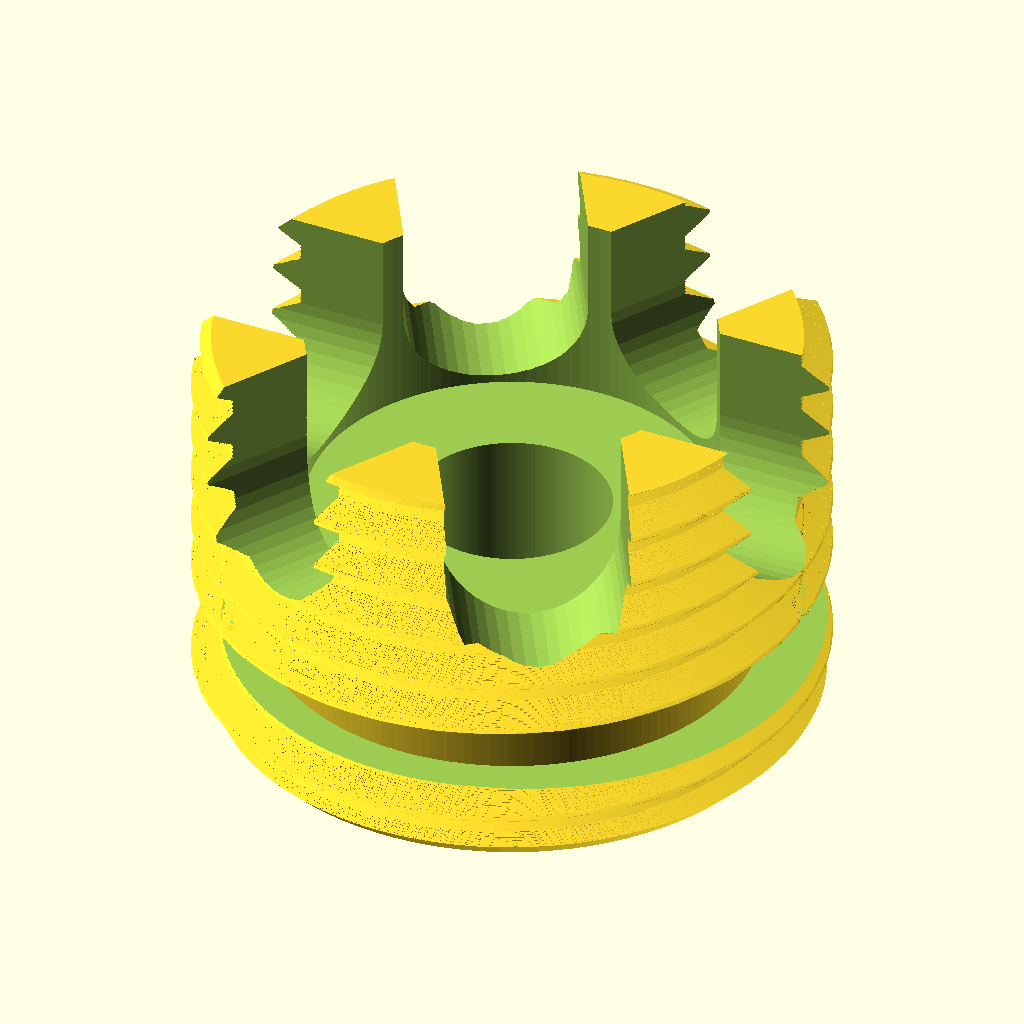
Cell 1 — every parameter at its default value.
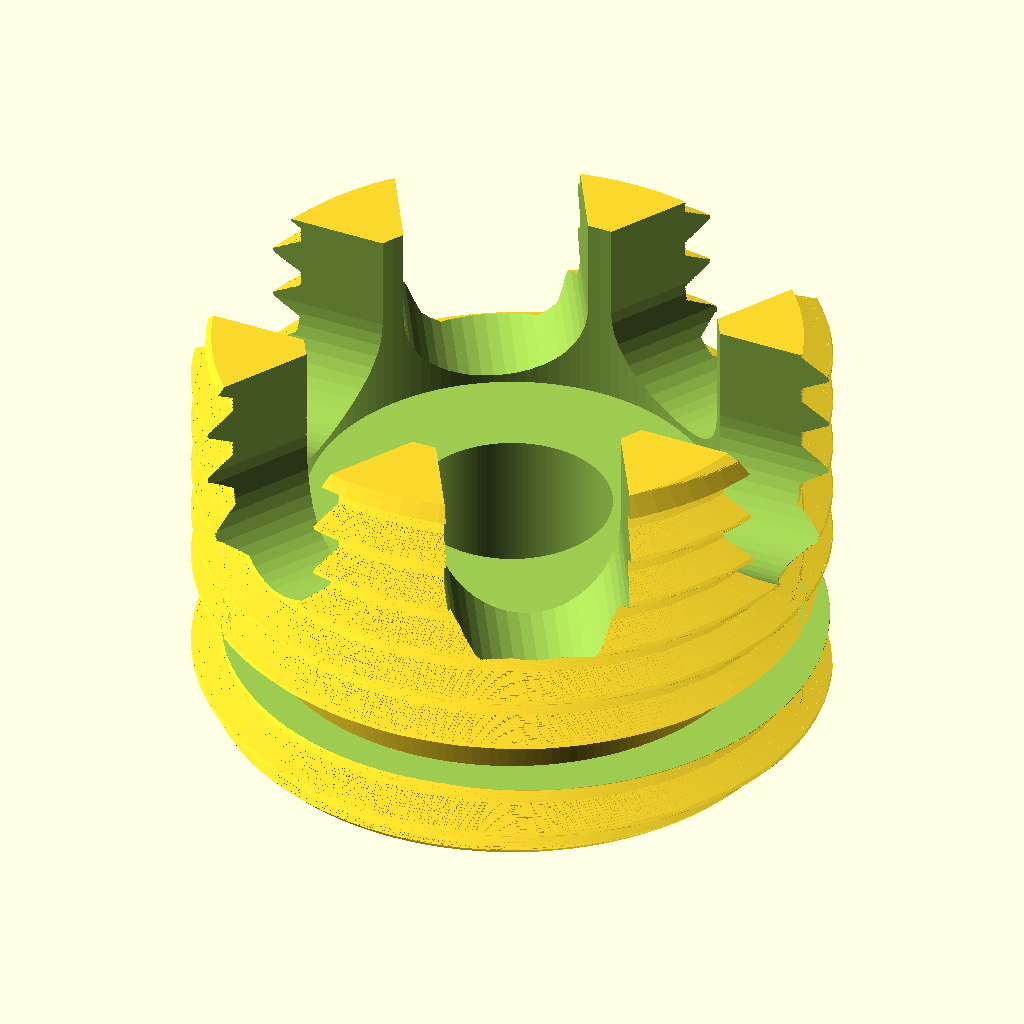
Cell 2 — right_hand set to false, the other parameters unchanged.
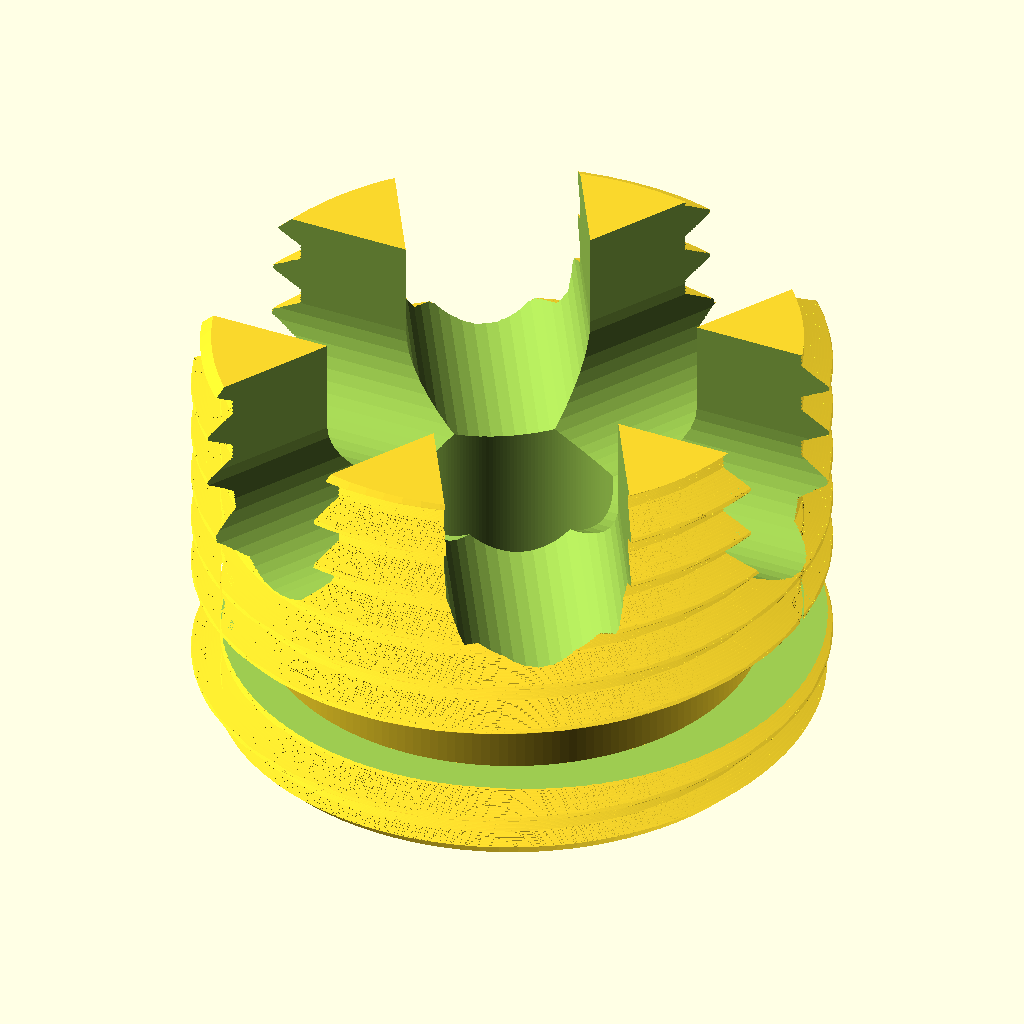
Cell 3: the same model with scallop = false.
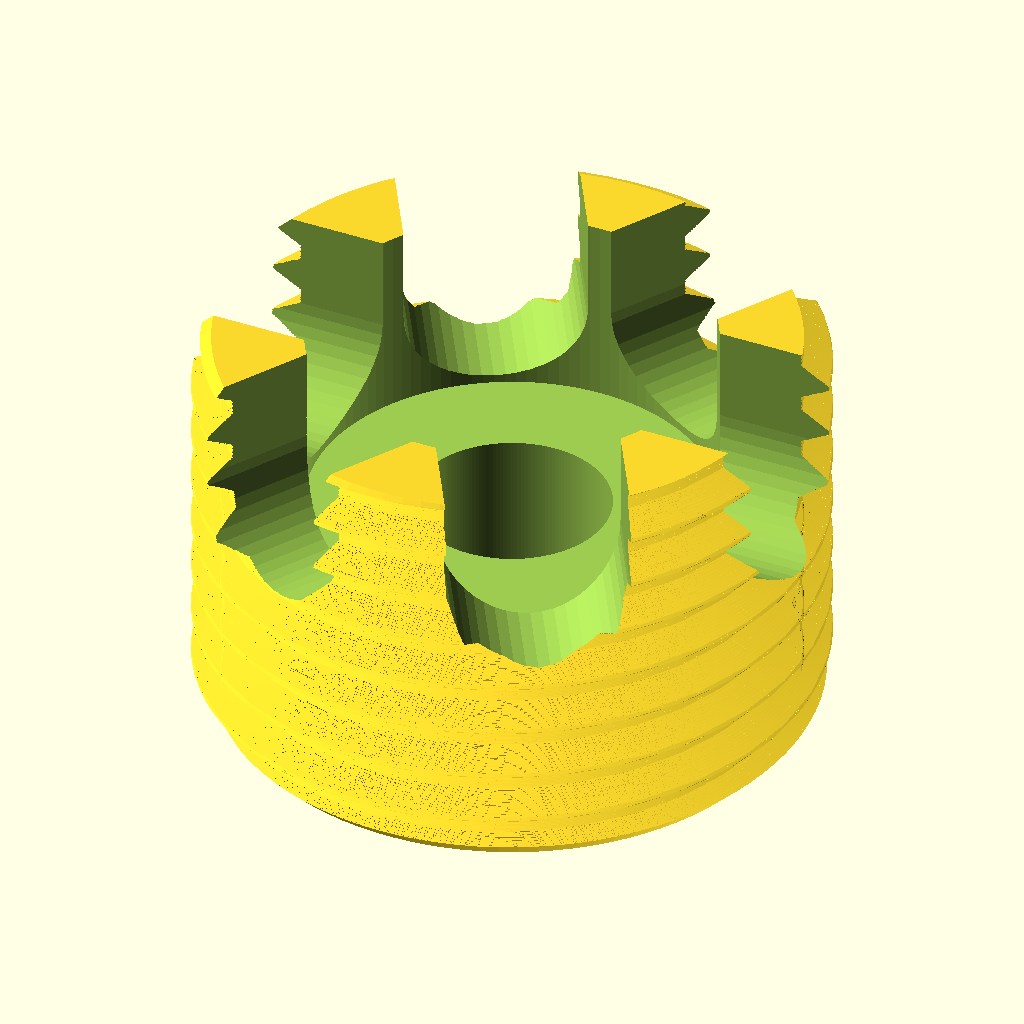
Cell 4: the same model with o_ring = false.
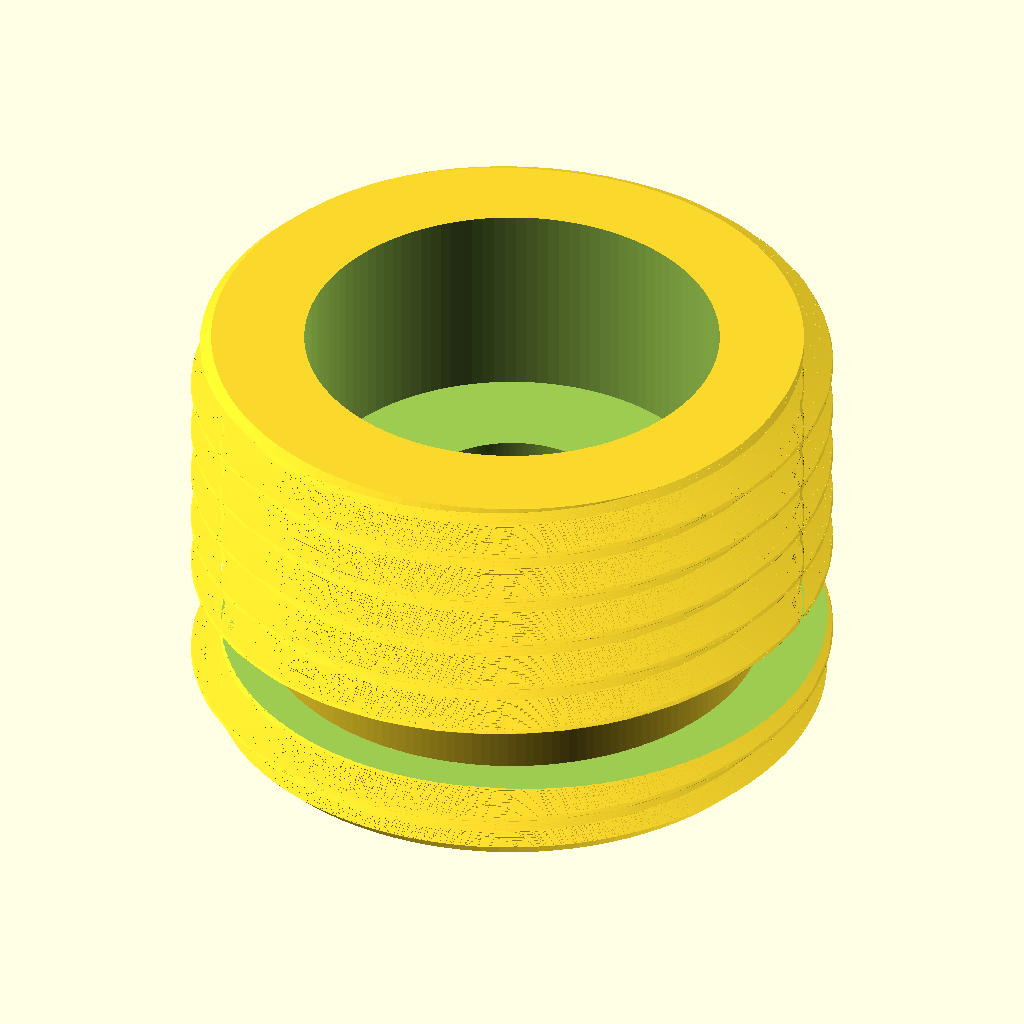
Cell 5: slots = false (everything else at default).
All cells are drawn from the same view direction (rotation 55°, 0°, 25°, orthographic, colour scheme Cornfield), but the view is re-fitted for each cell, so position and scale can differ between cells as well as the parameter.
OpenSCAD source file Karnivor/ivg/openscad/ivg.scad:
// ivg.scad -- Autococker Inner Velocity Governor (IVG / IVA)
// Thread: 3/4"-16 UNF, 60-deg ISO/UN profile.  Units: mm.
//
//   Major dia  D = 0.750"  = 19.05 mm
//   Pitch      P = 1/16"    = 1.5875 mm  (16 TPI)
//   Right-hand thread, driven by an allen key from the back.
//
// Self-contained: no libraries. The thread is generated by the linear_extrude
// "cam-profile" method -- a solid 2D blob whose outer radius varies with angle
// so that twisting it reproduces a true 60-deg V-thread (flank slope = tan30).
//
// ---- PRINTING NOTE ------------------------------------------------------
//   thread_clearance is a RADIAL relief of the FLANKS (pitch diameter). It
//   never touches the crest, so the major diameter is ALWAYS exactly 19.05 --
//   that is a hard requirement of this part, so do not "clear" it by shrinking
//   the OD. Set thread_clearance = 0 for exact nominal 3/4-16 geometry;
//   ~0.06 mm is a sane starting point for an FDM male thread into metal.
// -------------------------------------------------------------------------

// Shared interface dims (D, P, thread_clearance, length, bore_d, scallop_wall/
// floor, drive_wall + derived rroot, rcrest, cavity_r, cavity_depth,
// drive_hole_d, drive_circle_r). The driver tool includes the same file.
include <lib/ivg_shared.scad>

/* [Thread] */
right_hand      = true;

/* [Body] */
front_chamfer   = 1.0;      // lead-in chamfer at the tip (valve side)
back_chamfer    = 0.6;      // chamfer at the drive end

/* [Bore] */
bore_fn         = 180;      // facets on the center bore

/* [Scallop] */
scallop         = true;     // hollow out the interior into a thin-walled cup
scallop_open    = "back";   // open end face: "back" (drive) or "front" (tip)
scallop_fn      = 120;      // facets on the scallop cylinder

/* [O-ring] */
o_ring          = true;     // An oring partially engages the threads to prevent backout
o_ring_diameter = 15;       // O-ring slot is 19/32"
o_ring_height   = 2;        // O-ring height/gap is 5/64"

/* [Drive holes] */
drive_holes     = true;     // four holes in the floor (90 deg apart) for a pin tool
drive_hole_fn   = 60;       // facets on each drive hole

/* [Side slots] */
slots           = true;     // six through-wall windows down the side
slot_count      = 6;        // number of slots, evenly spaced around
slot_w          = 5.5;      // slot width (tangential) = round-cutter diameter
slot_z_bottom   = 7;      // slot floor, measured up from the base (z=0)
slot_open_top   = true;     // true: open through the top of the threads
                            // false: rounded cap just below the top
slot_fn         = 48;       // facets on each slot cutter

/* [Quality] */
seg_per_turn    = 32;       // helix slices per revolution
cam_step        = 3;        // deg between thread cam points (smaller = smoother)
env_fn          = 96;       // facets for the round envelope

// A_ROOT / A_FLANK / A_CREST (angular widths of one period) come from
// lib/ivg_shared.scad, where thread_clearance is folded into the two flats.

function cam_r(a) =
    let(t = ((a % 360) + 360) % 360)
      t <  A_ROOT                        ? rroot :
      t <  A_ROOT + A_FLANK              ? rroot  + (t - A_ROOT)/A_FLANK*(rcrest - rroot) :
      t <  A_ROOT + A_FLANK + A_CREST    ? rcrest :
                                           rcrest - (t - A_ROOT - A_FLANK - A_CREST)/A_FLANK*(rcrest - rroot);

// One profile segment, sampled at <= cam_step and INCLUDING its start angle.
function cam_arc(s, e) =
    let(n = max(1, ceil((e - s) / cam_step)))
    [ for (i = [0 : n-1]) let(a = s + (e - s) * i / n)
        [ cam_r(a)*cos(a), cam_r(a)*sin(a) ] ];

// Solid 2D cam whose radius sweeps root->crest->root once around. Sampled per
// segment rather than on a blind fixed grid, so exact vertices always land on
// the four profile breakpoints -- in particular on both ends of the crest flat,
// which is what pins the outside diameter at D once the flats stop being
// multiples of cam_step.
module thread_cam() {
    a1 = A_ROOT; a2 = a1 + A_FLANK; a3 = a2 + A_CREST;
    polygon(concat(cam_arc(0, a1), cam_arc(a1, a2),
                   cam_arc(a2, a3), cam_arc(a3, 360)));
}

// Full-length threaded blank (flat ends, ragged crest at the very tips).
module threaded_blank() {
    turns = length / P;
    linear_extrude(height = length,
                   twist  = (right_hand ? -1 : 1) * 360 * turns,
                   slices = max(2, ceil(turns * seg_per_turn)),
                   convexity = 10)
        thread_cam();
}

// Round envelope with 45-deg chamfers top & bottom -- intersected with the
// blank to give clean chamfered thread lead-ins at both ends.
//
// rotate_extrude inscribes its polygon in the circle, so a straight side at
// D/2 actually sits at D/2*cos(180/env_fn) between vertices and would shave
// ~0.01 mm off the crest all the way round. Circumscribe instead: the FLATS
// then land on D/2 and the envelope can never cut inside the major diameter.
module envelope() {
    er = (D/2) / cos(180 / env_fn);
    rotate_extrude($fn = env_fn)
        polygon([
            [0,                  0],
            [er - front_chamfer, 0],
            [er,                 front_chamfer],
            [er,                 length - back_chamfer],
            [er - back_chamfer,  length],
            [0,                  length],
        ]);
}

// Six through-wall side windows. Each is a rounded-end axial slot cut radially
// from the axis out past the thread crest (so it pierces the wall into the
// hollow cavity). Made by hulling two radial cylinders of diameter `slot_w`,
// which gives semicircular top/bottom caps -- the look of a `slot_w` round-nose
// cutter. Spans from `slot_z_bottom` up to (or through) the top of the threads.
module side_slots() {
    r      = slot_w / 2;
    zb     = slot_z_bottom + r;                 // center of the rounded bottom cap
    zt     = slot_open_top ? length + 1         // run full-width out through the top
                           : length - r;        // rounded cap apex at the top
    radial = D/2 + 2;                            // punch from axis out past the crest
    for (i = [0 : slot_count - 1])
        rotate([0, 0, i * 360 / slot_count])
            hull() {
                translate([0, 0, zb]) rotate([0, 90, 0])
                    cylinder(h = radial, r = r, $fn = slot_fn);
                translate([0, 0, zt]) rotate([0, 90, 0])
                    cylinder(h = radial, r = r, $fn = slot_fn);
            }
}

// ===================== the part =====================
module ivg() {
    difference() {
        intersection() {
            threaded_blank();
            envelope();
        }
        // through-bore, full length
        translate([0, 0, -0.1])
            cylinder(h = length + 0.2, d = bore_d, $fn = bore_fn);

        // scalloped cavity: hollow the interior leaving `scallop_wall` at the
        // thread root (the thinnest wall), open through one end face, floor on
        // the other. Wall is thicker (+thread depth) at the crests.
        if (scallop) {
            sc_h  = cavity_depth + 0.1;
            sc_z0 = (scallop_open == "front") ? -0.1 : scallop_floor;
            translate([0, 0, sc_z0])
                cylinder(h = sc_h, r = cavity_r, $fn = scallop_fn);
        }

        // four drive holes through the floor, 90 deg apart, for a pin-spanner
        // tool. Placed on drive_circle_r within the cavity so the tool reaches
        // them straight down from the open end (see lib/ivg_shared.scad for
        // sizing). The driver carries only three pins -- its side slot omits the
        // fourth -- so it can enter at any of two clockings but always drives.
        if (drive_holes) {
            hz0 = (scallop_open == "front") ? length - scallop_floor - 0.1 : -0.1;
            for (a = [0, 90, 180, 270])
                rotate([0, 0, a])
                    translate([drive_circle_r, 0, hz0])
                        cylinder(h = scallop_floor / 2, d = drive_hole_d,
                                 $fn = drive_hole_fn);
        }

        // six through-wall side windows, top of threads down to slot_z_bottom
        if (slots) side_slots();
        
        // O-ring groove. The outer cutter must clear the crest by a margin: at
        // d = D on default $fn (~30 facets) its flats sit at 9.4728, INSIDE the
        // 9.525 crest, and it leaves ~30 scalloped slivers of thread in the
        // groove. Oversize it -- nothing of the part lives out there anyway.
        if(o_ring) {
            translate([0, 0, 3.4]) {
                difference() {
                    cylinder(h = o_ring_height, d = D + 2, center = true, $fn = env_fn);
                    cylinder(h = o_ring_height, d = o_ring_diameter, center = true, $fn = bore_fn);
                }
            }
        }
    }
}

echo(str("IVG  major=", 2*rcrest, " (nominal ", D, ")  pitch=", pitch_d,
         "  minor=", 2*rroot, "  cavity_d=", cavity_d, "  floor=", scallop_floor));
echo(str("FORM  flank=", 2*atan((A_FLANK/360*P) / (rcrest-rroot)), " deg incl",
         "  root flat=", A_ROOT/360*P, "  crest flat=", A_CREST/360*P,
         "  (clearance ", thread_clearance, " -> ", flank_relief, " deg relief)"));
echo(str("DRIVE  4x holes  d=", drive_hole_d, "  on R=", drive_circle_r,
         "  90deg apart (pitch ", 2*drive_circle_r, " across)"));
echo(str("SLOTS  ", slots ? slot_count : 0, "x  w=", slot_w,
         "  z=", slot_z_bottom, "..", slot_open_top ? length : length - slot_w/2,
         "  open_top=", slot_open_top));

ivg();
Parameter table extracted from the source (name, type, default, range or options):
right_hand: bool, default true
front_chamfer: number, default 1
back_chamfer: number, default 0.6
bore_fn: number, default 180
scallop: bool, default true
scallop_open: string, default "back"
scallop_fn: number, default 120
o_ring: bool, default true
o_ring_diameter: number, default 15
o_ring_height: number, default 2
drive_holes: bool, default true
drive_hole_fn: number, default 60
slots: bool, default true
slot_count: number, default 6
slot_w: number, default 5.5
slot_z_bottom: number, default 7
slot_open_top: bool, default true
slot_fn: number, default 48
seg_per_turn: number, default 32
cam_step: number, default 3
env_fn: number, default 96
